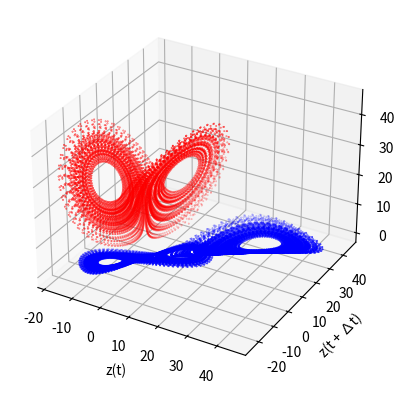

Write the Python code that produced this figure.
import numpy as np
import matplotlib.pyplot as plt
from scipy.integrate import odeint

# Define the Lorenz attractor function
def lorenz(state, t, s=10, r=28, b=8/3):
    x, y, z = state
    x_dot = s*(y - x)
    y_dot = r*x - y - x*z
    z_dot = x*y - b*z
    return x_dot, y_dot, z_dot

# Set the initial conditions
dt = 0.01
steps = 10000
x = np.empty(steps + 1)
y = np.empty(steps + 1)
z = np.empty(steps + 1)
x[0], y[0], z[0] = (10, 10, 10)

# Integrate the Lorenz attractor
state = odeint(lorenz, (x[0], y[0], z[0]), np.arange(0, steps * dt, dt))
x, y, z = state[:,0], state[:,1], state[:,2]

# Plot the Lorenz attractor in x, y, z coordinates
fig = plt.figure()
ax = fig.add_subplot(111, projection='3d')
ax.scatter(x, y, z, s=0.1, c='r')
ax.set_xlabel('X')
ax.set_ylabel('Y')
ax.set_zlabel('Z')
plt.show()

# Approximate the shape of the attractor using Takens theorem
# Plot x1 = x(t) against x2 = x(t + ∆t)
n = 10
x1 = x[:-n]
x2 = x[n:]
plt.scatter(x1, x2, s=0.1, c='b')
plt.xlabel('x(t)')
plt.ylabel('x(t + ∆t)')
plt.show()

# Approximate the shape of the attractor using Takens theorem
# Plot z1 = z(t) against z2 = z(t + ∆t)
n = 10
z1 = z[:-n]
z2 = z[n:]
plt.scatter(z1, z2, s=0.1, c='b')
plt.xlabel('z(t)')
plt.ylabel('z(t + ∆t)')
plt.show()